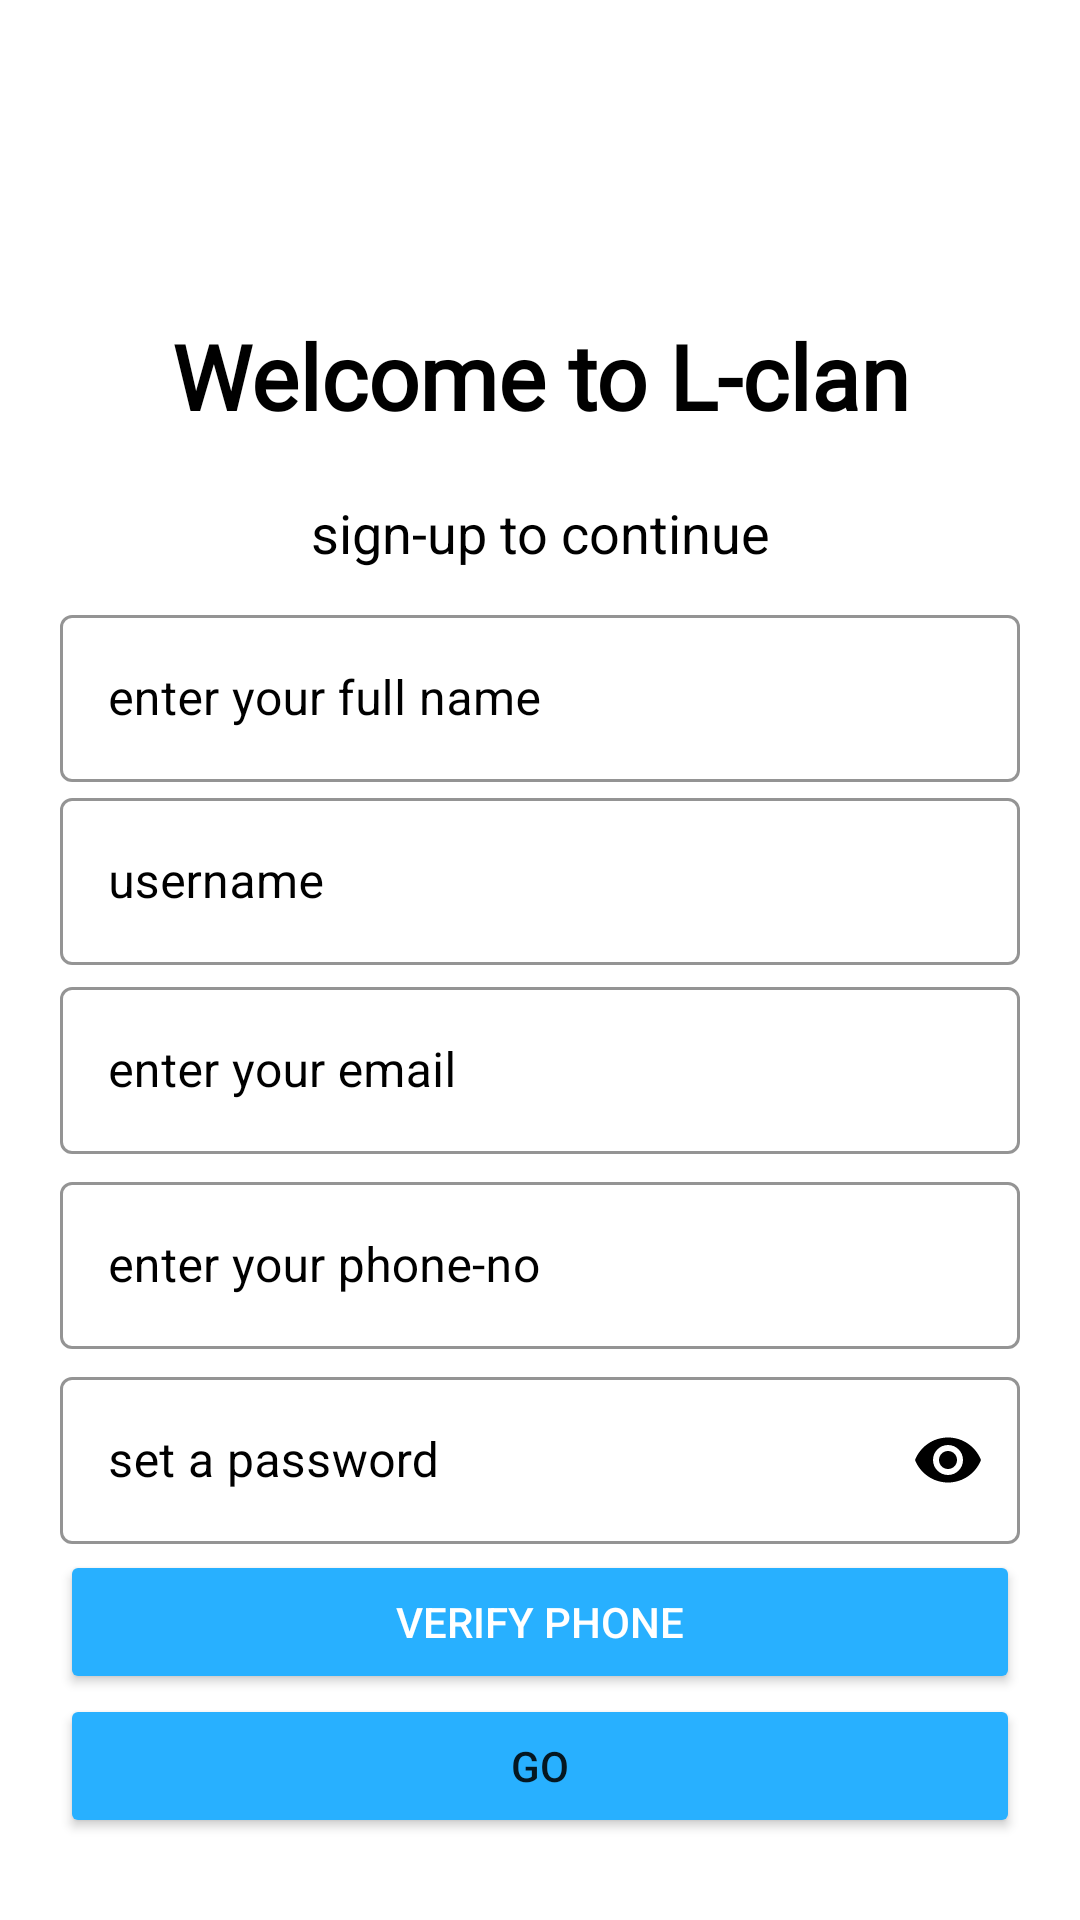

Write the Android layout XML for this screen, with the resource values it uses.
<!-- AndroidManifest.xml: application theme Theme.LCLAN -->
<!-- res/layout/activity_signup_page.xml -->
<?xml version="1.0" encoding="utf-8"?>
<LinearLayout xmlns:android="http://schemas.android.com/apk/res/android"
    xmlns:app="http://schemas.android.com/apk/res-auto"
    xmlns:tools="http://schemas.android.com/tools"
    android:layout_width="match_parent"
    android:layout_height="match_parent"
    android:background="#FFFFFF"
    android:orientation="vertical"
    android:padding="20dp"
    tools:context=".signup_page">

    <ImageView
        android:id="@+id/logo_image2"
        android:layout_width="75dp"
        android:layout_height="75dp"
        android:src="@drawable/lclanlogo"
        android:transitionName="logo_image" />

    <TextView
        android:id="@+id/logo_name2"
        android:layout_width="match_parent"
        android:layout_height="wrap_content"
        android:layout_margin="10dp"
        android:fontFamily="@font/bungee"
        android:text="Welcome to L-clan"
        android:textAlignment="center"
        android:textColor="@color/black"
        android:textSize="30sp"
        android:textStyle="bold"
        android:transitionName="logo_name" />

    <TextView
        android:id="@+id/slogan2"
        android:layout_width="match_parent"
        android:layout_height="wrap_content"
        android:layout_margin="10dp"
        android:text="sign-up to continue"
        android:textAlignment="center"
        android:textColor="@color/black"
        android:textSize="18sp"
        android:transitionName="slogan" />

    <LinearLayout
        android:layout_width="match_parent"
        android:layout_height="wrap_content"
        android:orientation="vertical">

        <com.google.android.material.textfield.TextInputLayout
            android:textColorHint="#000000"
            app:boxStrokeColor="#000000"
            android:id="@+id/fullname2"
            style="@style/Widget.MaterialComponents.TextInputLayout.OutlinedBox"
            android:layout_width="match_parent"
            android:layout_height="wrap_content"
            android:hint="enter your full name">

            <com.google.android.material.textfield.TextInputEditText
                android:textColor="@color/black"
                android:layout_width="match_parent"
                android:layout_height="wrap_content"
                android:inputType="text" />
        </com.google.android.material.textfield.TextInputLayout>

        <com.google.android.material.textfield.TextInputLayout
            android:textColorHint="#000000"
            app:boxStrokeColor="#000000"
            android:id="@+id/username2"
            style="@style/Widget.MaterialComponents.TextInputLayout.OutlinedBox"
            android:layout_width="match_parent"
            android:layout_height="wrap_content"
            android:hint="username"
            android:transitionName="username"
            app:counterMaxLength="15">

            <com.google.android.material.textfield.TextInputEditText
                android:textColor="@color/black"
                android:layout_width="match_parent"
                android:layout_height="wrap_content"
                android:inputType="text" />
        </com.google.android.material.textfield.TextInputLayout>

        <com.google.android.material.textfield.TextInputLayout
            android:textColorHint="#000000"
            app:boxStrokeColor="#000000"
            android:id="@+id/email2"
            style="@style/Widget.MaterialComponents.TextInputLayout.OutlinedBox"
            android:layout_width="match_parent"
            android:layout_height="wrap_content"
            android:layout_marginTop="2dp"
            android:layout_marginBottom="2dp"
            android:hint="enter your email">

            <com.google.android.material.textfield.TextInputEditText
                android:textColor="@color/black"
                android:layout_width="match_parent"
                android:layout_height="wrap_content"
                android:inputType="textEmailAddress" />
        </com.google.android.material.textfield.TextInputLayout>

        <com.google.android.material.textfield.TextInputLayout
            android:textColorHint="#000000"
            app:boxStrokeColor="#000000"
            android:id="@+id/phoneno2"
            style="@style/Widget.MaterialComponents.TextInputLayout.OutlinedBox"
            android:layout_width="match_parent"
            android:layout_height="wrap_content"
            android:layout_marginTop="2dp"
            android:layout_marginBottom="2dp"
            android:hint="enter your phone-no">

            <com.google.android.material.textfield.TextInputEditText
                android:textColor="@color/black"
                android:layout_width="match_parent"
                android:layout_height="wrap_content"
                android:inputType="number" />
        </com.google.android.material.textfield.TextInputLayout>

        <com.google.android.material.textfield.TextInputLayout
            android:textColorHint="#000000"
            app:boxStrokeColor="#000000"
            android:id="@+id/password2"
            style="@style/Widget.MaterialComponents.TextInputLayout.OutlinedBox"
            android:layout_width="match_parent"
            android:layout_height="wrap_content"
            android:layout_marginTop="2dp"
            android:layout_marginBottom="2dp"
            android:hint="set a password"
            android:transitionName="password"
            app:passwordToggleEnabled="true"
            app:passwordToggleTint="@color/black">

            <com.google.android.material.textfield.TextInputEditText
                android:textColor="@color/black"
                android:layout_width="match_parent"
                android:layout_height="wrap_content"
                android:inputType="textPassword" />
        </com.google.android.material.textfield.TextInputLayout>

    </LinearLayout>

    <Button
        android:textColor="@color/white"
        android:id="@+id/vrfphn"
        android:layout_width="match_parent"
        android:layout_height="wrap_content"
        android:backgroundTint="#28b0ff"
        android:onClick="verifyphone"
        android:text="Verify phone" />

    <Button
        android:id="@+id/go2"
        android:layout_width="match_parent"
        android:layout_height="wrap_content"
        android:backgroundTint="#28b0ff"
        android:onClick="registeruser"
        android:text="go"
        android:transitionName="go" />

    <Button
        android:id="@+id/gotologin2"
        android:layout_width="match_parent"
        android:layout_height="wrap_content"
        android:backgroundTint="#00000000"
        android:text="already have an account/ log-in"
        android:textColor="@color/black" />
</LinearLayout>
<!-- resources referenced by this layout -->
<resources>
  <style name="Theme.LCLAN" parent="Theme.MaterialComponents.DayNight.NoActionBar">
          
          <item name="colorPrimary">@color/purple_500</item>
          <item name="colorPrimaryVariant">@color/purple_700</item>
          <item name="colorOnPrimary">@color/white</item>
          
          <item name="colorSecondary">@color/teal_200</item>
          <item name="colorSecondaryVariant">@color/teal_700</item>
          <item name="colorOnSecondary">@color/black</item>
          
          <item name="android:statusBarColor">?attr/colorPrimaryVariant</item>
          
          //custom
          <item name="android:windowContentTransitions">true</item>
      </style>
  <!-- not gathered from this repository: default colours our renderer supplied (Android Studio template values) -->
  <color name="purple_500">#FF6200EE</color>
  <color name="purple_700">#FF3700B3</color>
  <color name="teal_200">#FF03DAC5</color>
  <color name="teal_700">#FF018786</color>
  <color name="black">#FF000000</color>
  <color name="white">#FFFFFFFF</color>
</resources>
